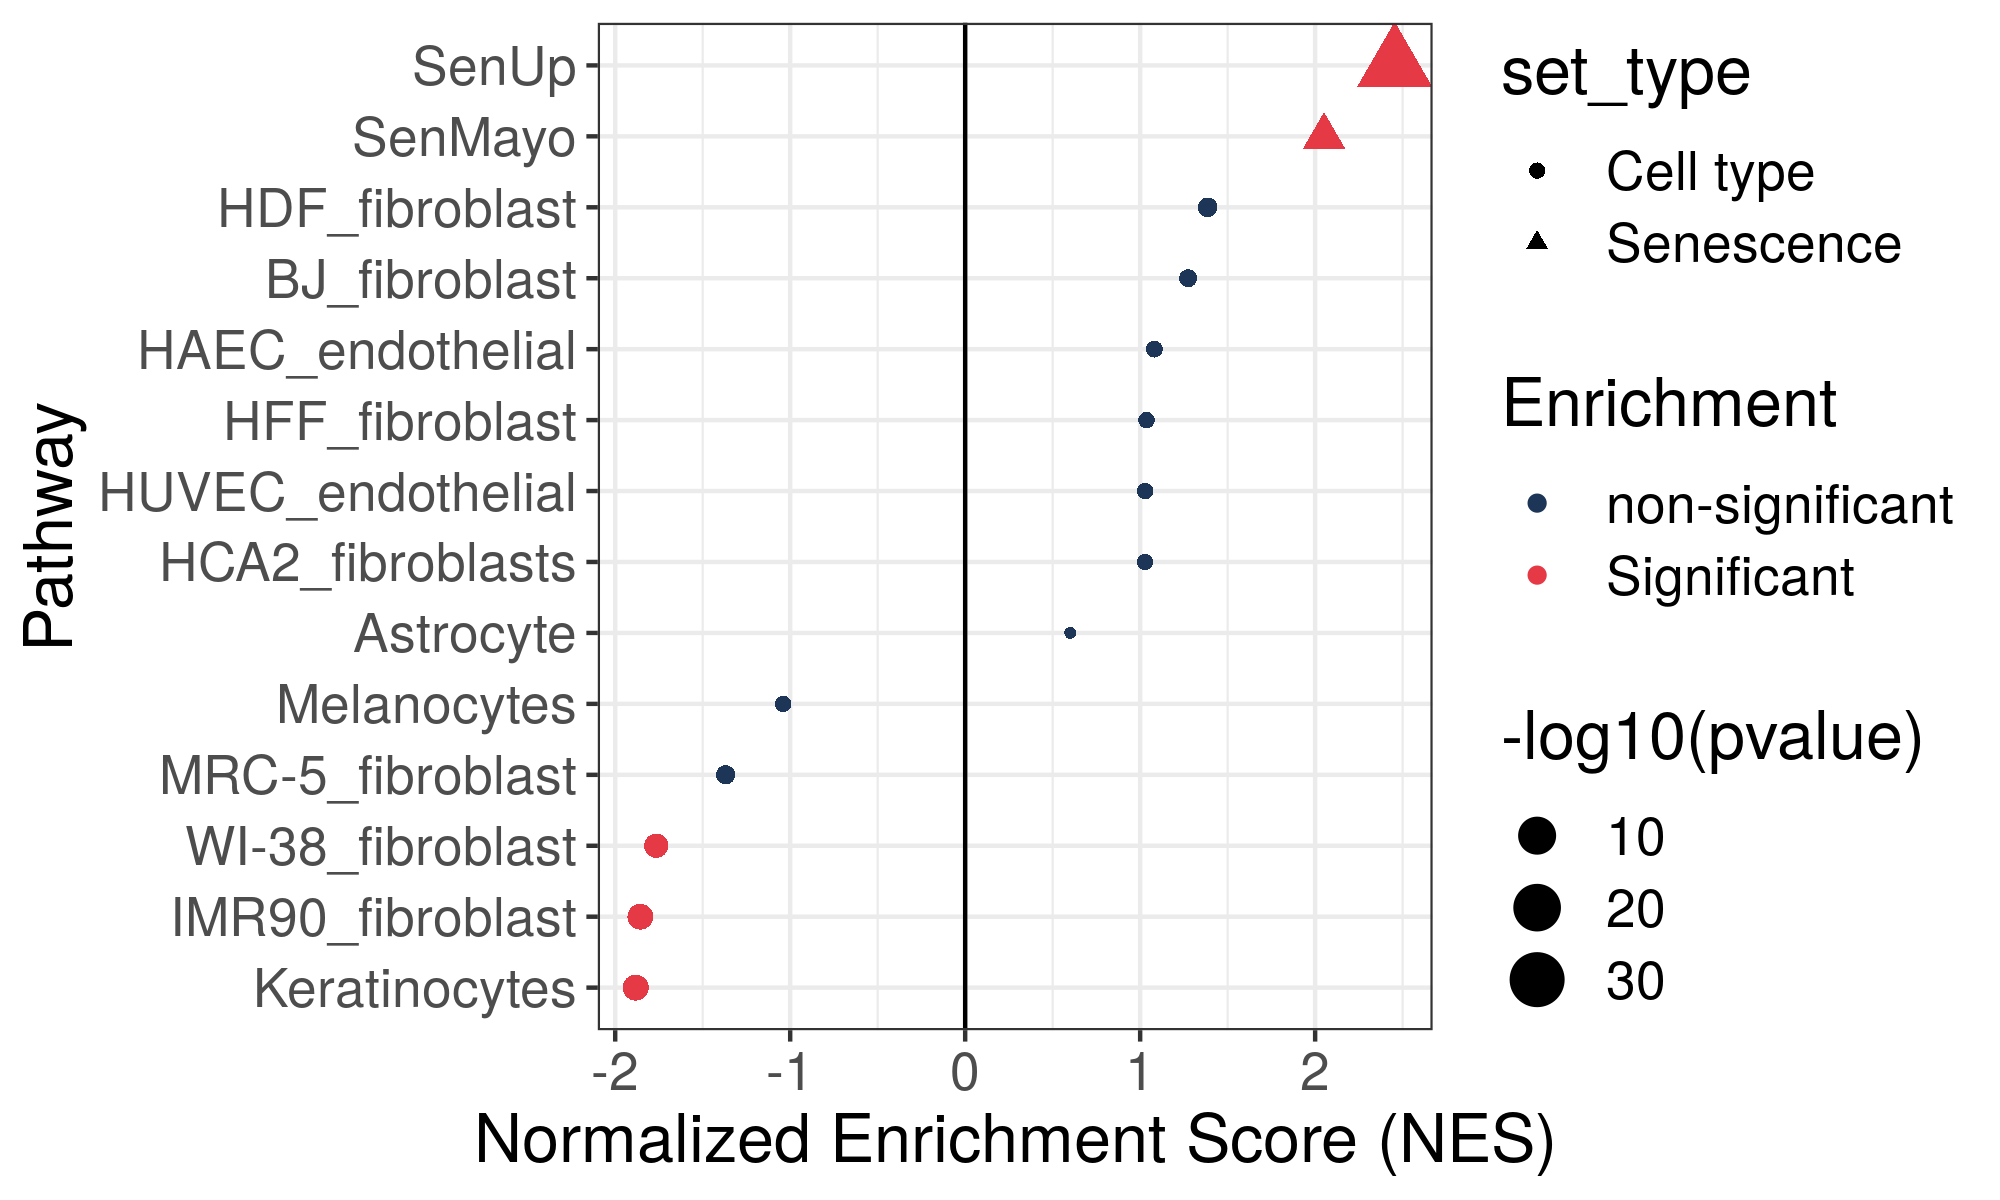

Source data for this figure (header and first rows):
, ID, Description, setSize, enrichmentScore, NES, pvalue, p.adjust, qvalues, rank, leading_edge, core_enrichment, set_type, Enrichment
SenUp, SenUp, SenUp, 516, 0.6827, 2.455, 2.42478579151608e-37, 3.39470010812251e-36, 2.29716548669945e-36, 2969, tags=64%, list=20%, signal=53%, MYOZ2/MMP12/CCND2/KCTD4/C19orf18/IFI27/A…, Senescence, Significant
SenMayo, SenMayo, SenMayo, 112, 0.666, 2.051, 9.65928768783123e-08, 6.76150138148186e-07, 4.5754520626569e-07, 1612, tags=43%, list=11%, signal=38%, AREG/CSF2/MMP12/WNT16/CCL7/CCL20/C3/CXCL…, Senescence, Significant
HDF_fibroblast, HDF_fibroblast, HDF_fibroblast, 26, 0.5755, 1.386, 0.07663, 0.1788, 0.121, 1241, tags=42%, list=8%, signal=39%, CPXM2/AC073612.1/TRH/GABRA5/C11orf87/HTR…, Cell type, non-significant
BJ_fibroblast, BJ_fibroblast, BJ_fibroblast, 13, 0.6029, 1.274, 0.1938, 0.3391, 0.2295, 4654, tags=69%, list=32%, signal=47%, NACA2/PPIAL4F/AL136454.1/PPIAL4D/POLR2L/…, Cell type, non-significant
HAEC_endothelial, HAEC_endothelial, HAEC_endothelial, 37, 0.4225, 1.081, 0.3428, 0.4662, 0.3155, 2747, tags=41%, list=19%, signal=33%, LRRC70/AC142391.1/HEY2/HIST1H2AD/DUSP23/…, Cell type, non-significant
HFF_fibroblast, HFF_fibroblast, HFF_fibroblast, 38, 0.4017, 1.036, 0.3996, 0.4662, 0.3155, 3953, tags=55%, list=27%, signal=40%, HOXB13/NACA2/VAX1/THBS1/VSIR/EFEMP1/PPIA…, Cell type, non-significant
HUVEC_endothelial, HUVEC_endothelial, HUVEC_endothelial, 51, 0.3728, 1.028, 0.3996, 0.4662, 0.3155, 2924, tags=41%, list=20%, signal=33%, HIST1H2AL/LRRC70/AC142391.1/HIST1H2AD/MD…, Cell type, non-significant
HCA2_fibroblasts, HCA2_fibroblasts, HCA2_fibroblasts, 19, 0.4593, 1.028, 0.4449, 0.4791, 0.3242, 1517, tags=37%, list=10%, signal=33%, CPXM2/HOXB13/KCNK15/APBB1IP/GRID1/KRT34/…, Cell type, non-significant
Astrocyte, Astrocyte, Astrocyte, 37, 0.2345, 0.6003, 0.9858, 0.9858, 0.6671, 2009, tags=14%, list=14%, signal=12%, POU3F2/VAX1/PROM1/CLEC18A/GRIK5, Cell type, non-significant
Melanocytes, Melanocytes, Melanocytes, 37, -0.3919, -1.04, 0.3969, 0.4662, 0.3155, 1634, tags=38%, list=11%, signal=34%, PEX5L/SYK/MIA/SSUH2/CITED1/CDH1/MAP4K1/P…, Cell type, non-significant
MRC-5_fibroblast, MRC-5_fibroblast, MRC-5_fibroblast, 3, -0.8715, -1.369, 0.09722, 0.1944, 0.1316, 1542, tags=100%, list=11%, signal=89%, FOS/FOSB, Cell type, non-significant
WI-38_fibroblast, WI-38_fibroblast, WI-38_fibroblast, 24, -0.7408, -1.765, 0.0014, 0.003919, 0.002652, 1647, tags=75%, list=11%, signal=67%, AC104389.5/CRHBP/ALPL/AL035078.4/DLL4/ST…, Cell type, Significant
IMR90_fibroblast, IMR90_fibroblast, IMR90_fibroblast, 16, -0.8353, -1.856, 0.0002207, 0.0007726, 0.0005228, 1348, tags=75%, list=9%, signal=68%, DLL4/GPC5/SOBP/BRINP3/CACNA1H/MUSK/PURG/…, Cell type, Significant
Keratinocytes, Keratinocytes, Keratinocytes, 45, -0.6861, -1.883, 0.000184, 0.0007726, 0.0005228, 1790, tags=56%, list=12%, signal=49%, UGT1A4/SERPINB13/SYK/SPRR1A/VGLL1/SPRR1B…, Cell type, Significant
